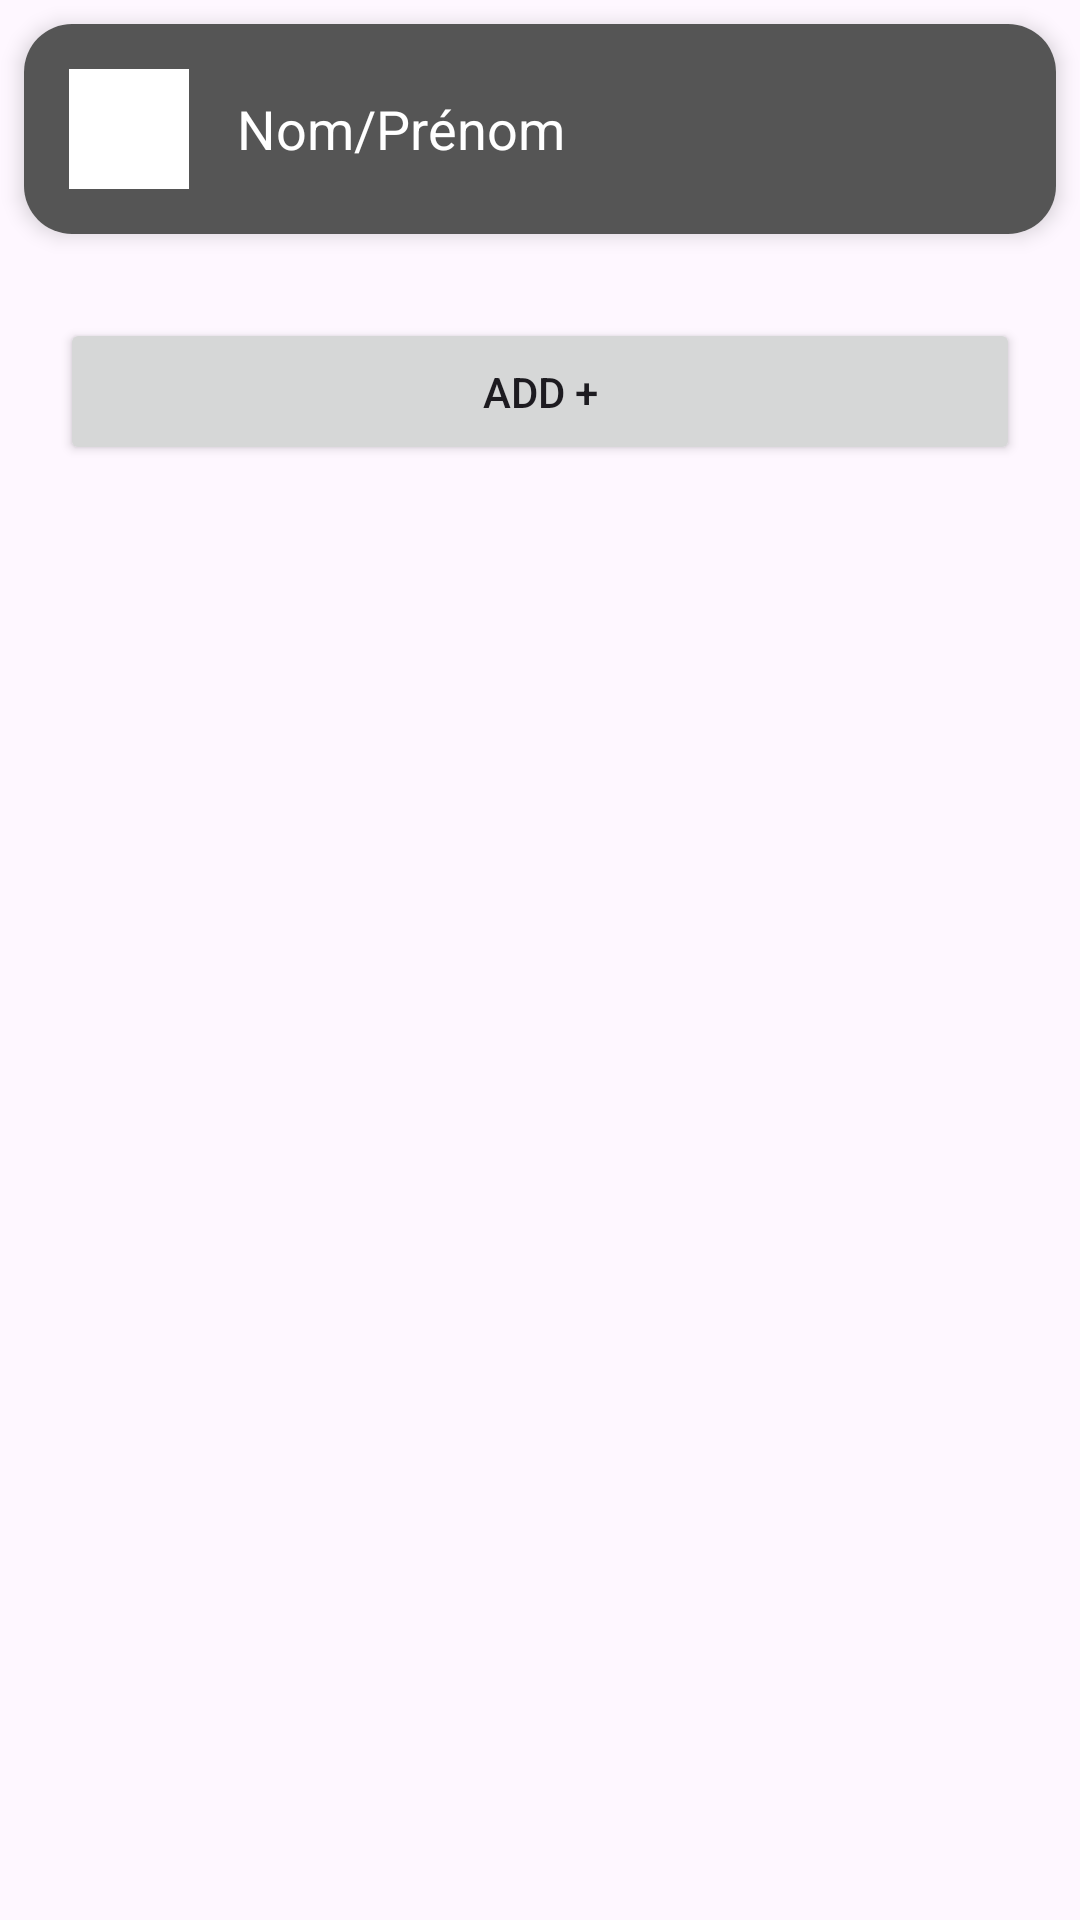

Here is an Android app screen rendered from its layout file. Give the layout XML and the strings, colors and styles it references.
<!-- AndroidManifest.xml: application theme Theme.Wauters_Killian_TP3 -->
<!-- res/layout/fragment_first.xml -->
<?xml version="1.0" encoding="utf-8"?>
<LinearLayout xmlns:android="http://schemas.android.com/apk/res/android"
    xmlns:app="http://schemas.android.com/apk/res-auto"
    xmlns:tools="http://schemas.android.com/tools"
    android:layout_width="match_parent"
    android:layout_height="match_parent"
    android:orientation="vertical">

    <androidx.core.widget.NestedScrollView
        android:id="@+id/nestedScrollView"
        android:layout_width="match_parent"
        android:layout_height="wrap_content"
        tools:context=".FirstFragment">

            <androidx.cardview.widget.CardView
                android:layout_width="match_parent"
                android:layout_height="wrap_content"
                android:layout_margin="8dp"
                android:radius="16dp"
                app:cardCornerRadius="16dp"
                app:cardElevation="4dp">

                <LinearLayout
                    android:layout_width="match_parent"
                    android:layout_height="wrap_content"
                    android:background="#555555"
                    android:gravity="center_vertical"
                    android:orientation="horizontal"
                    android:padding="15dp">

                    <ImageView
                        android:id="@+id/icon"
                        android:layout_width="40dp"
                        android:layout_height="40dp"
                        android:background="#FFFFFF"
                        android:src="@drawable/ic_launcher_background" />

                    <TextView
                        android:id="@+id/nameTextView"
                        android:layout_width="wrap_content"
                        android:layout_height="wrap_content"
                        android:layout_marginStart="16dp"
                        android:text="Nom/Prénom"
                        android:textColor="#FFFFFF"
                        android:textSize="18sp" />

                </LinearLayout>
            </androidx.cardview.widget.CardView>
    </androidx.core.widget.NestedScrollView>

    <Button
        android:id="@+id/button2"
        android:layout_width="match_parent"
        android:layout_marginHorizontal="20dp"
        android:layout_marginTop="20dp"
        android:layout_height="49dp"
        android:text="Add +" />

</LinearLayout>
<!-- resources referenced by this layout -->
<resources>
  <style name="Theme.Wauters_Killian_TP3" parent="Base.Theme.Wauters_Killian_TP3" />
  <style name="Base.Theme.Wauters_Killian_TP3" parent="Theme.Material3.DayNight.NoActionBar">
          
          
      </style>
</resources>
